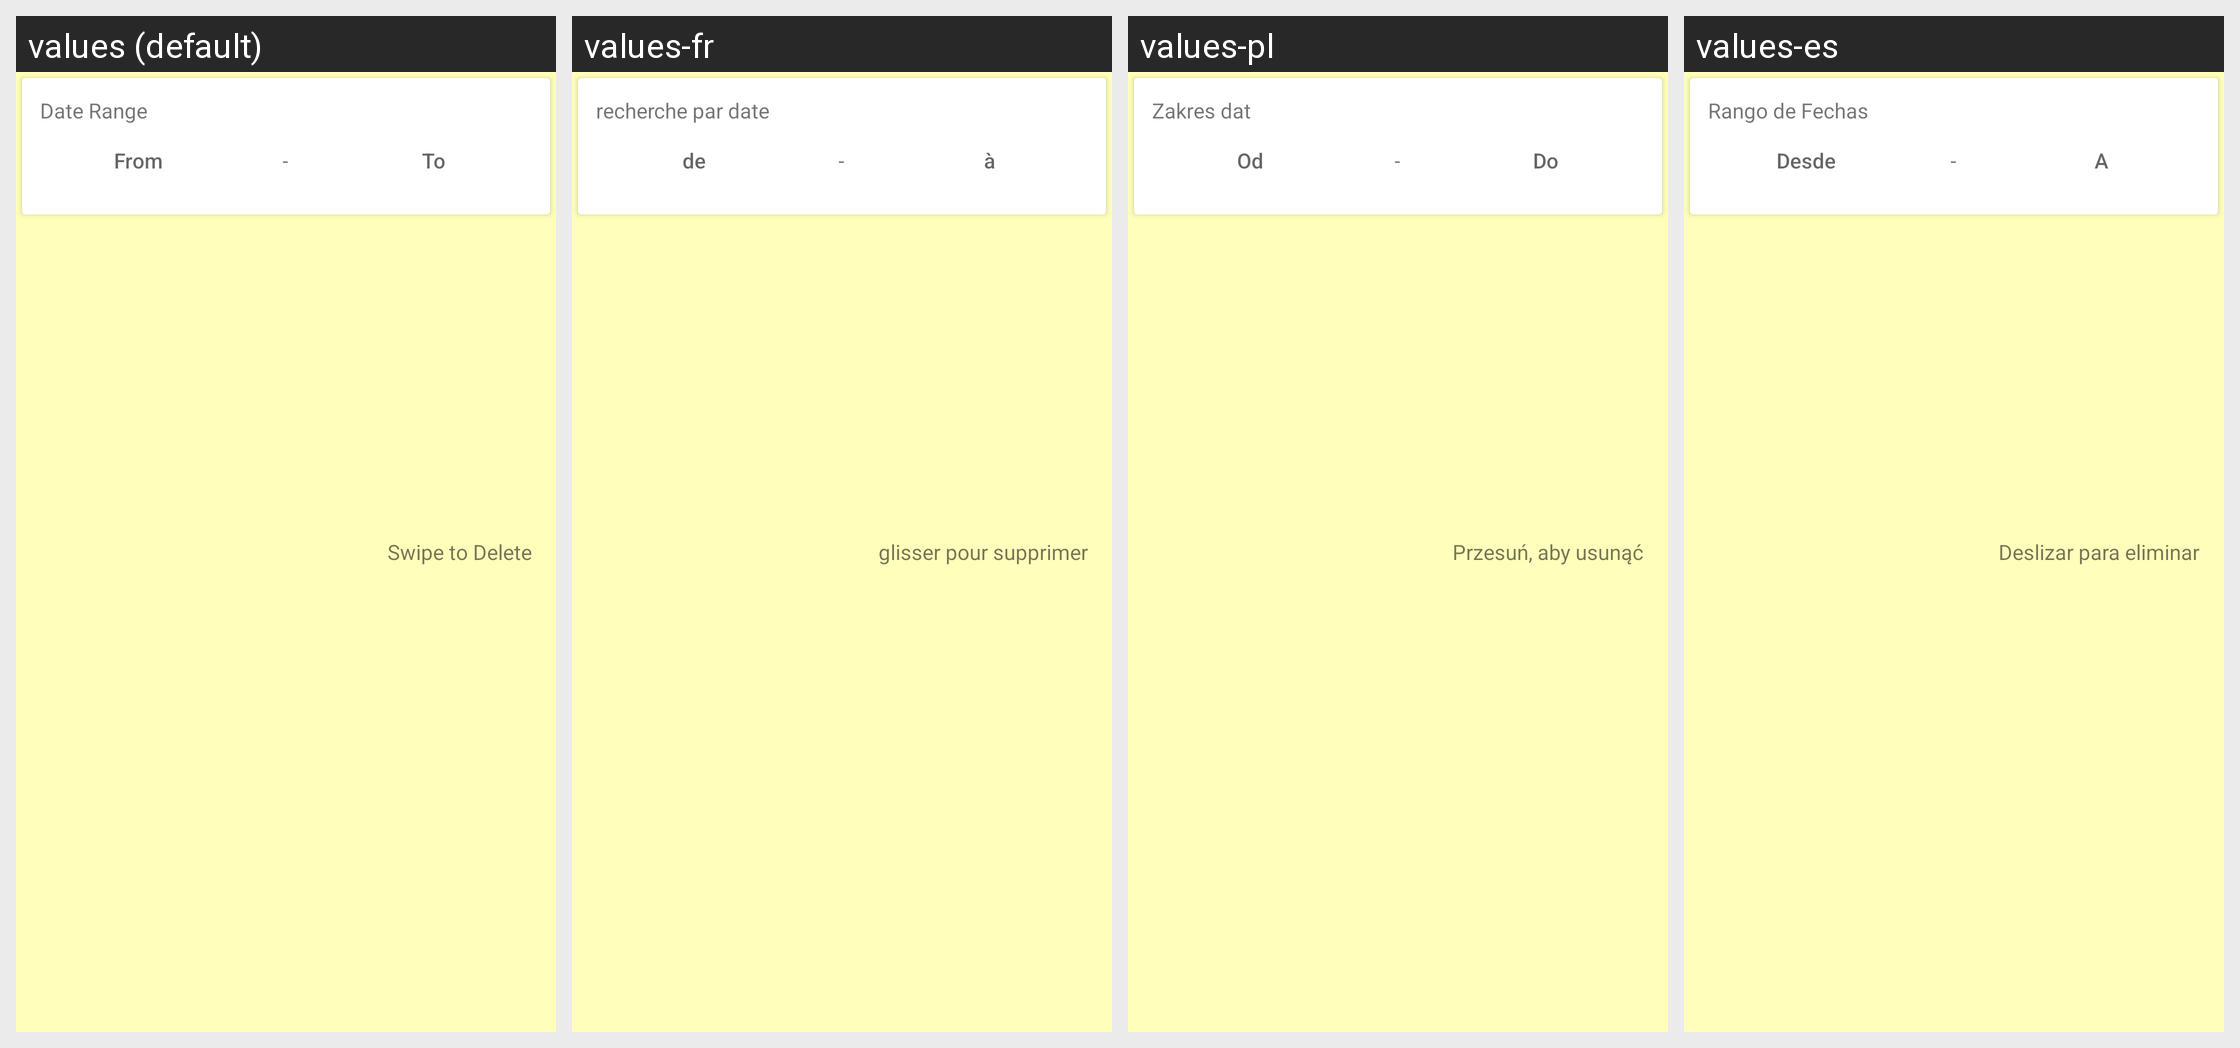

Strings drawn on this Android screen and how each of the app's shown locales translates them:
Android screen res/layout/card_date_range.xml rendered under 4 locales, left to right: values (default), values-fr, values-pl, values-es. Device: Nexus 5 (rendered at 1080×1920; each locale shown at half size, 540×960, under a caption strip naming it); theme MyMaterialTheme.Base.
Other locales in the repository, not shown: values-ar, values-hi, values-in, values-it, values-ja, values-ko, values-pt, values-ru, values-tr, values-vi-rVN.
Strings drawn on this screen, with the default value and each locale's value (text and hints the layout hard-codes, and strings that could not be matched under every locale, appear in the picture but are not listed):

date_range
  values: Date Range
  values-fr: recherche par date
  values-pl: Zakres dat
  values-es: Rango de Fechas

from
  values: From
  values-fr: de
  values-pl: Od
  values-es: Desde

dash
  values: -
  values-fr: -  [not translated; the default value is used]
  values-pl: -  [not translated; the default value is used]
  values-es: -  [not translated; the default value is used]

to
  values: To
  values-fr: à
  values-pl: Do
  values-es: A

swipe_to_delete
  values: Swipe to Delete
  values-fr: glisser pour supprimer
  values-pl: Przesuń, aby usunąć
  values-es: Deslizar para eliminar
